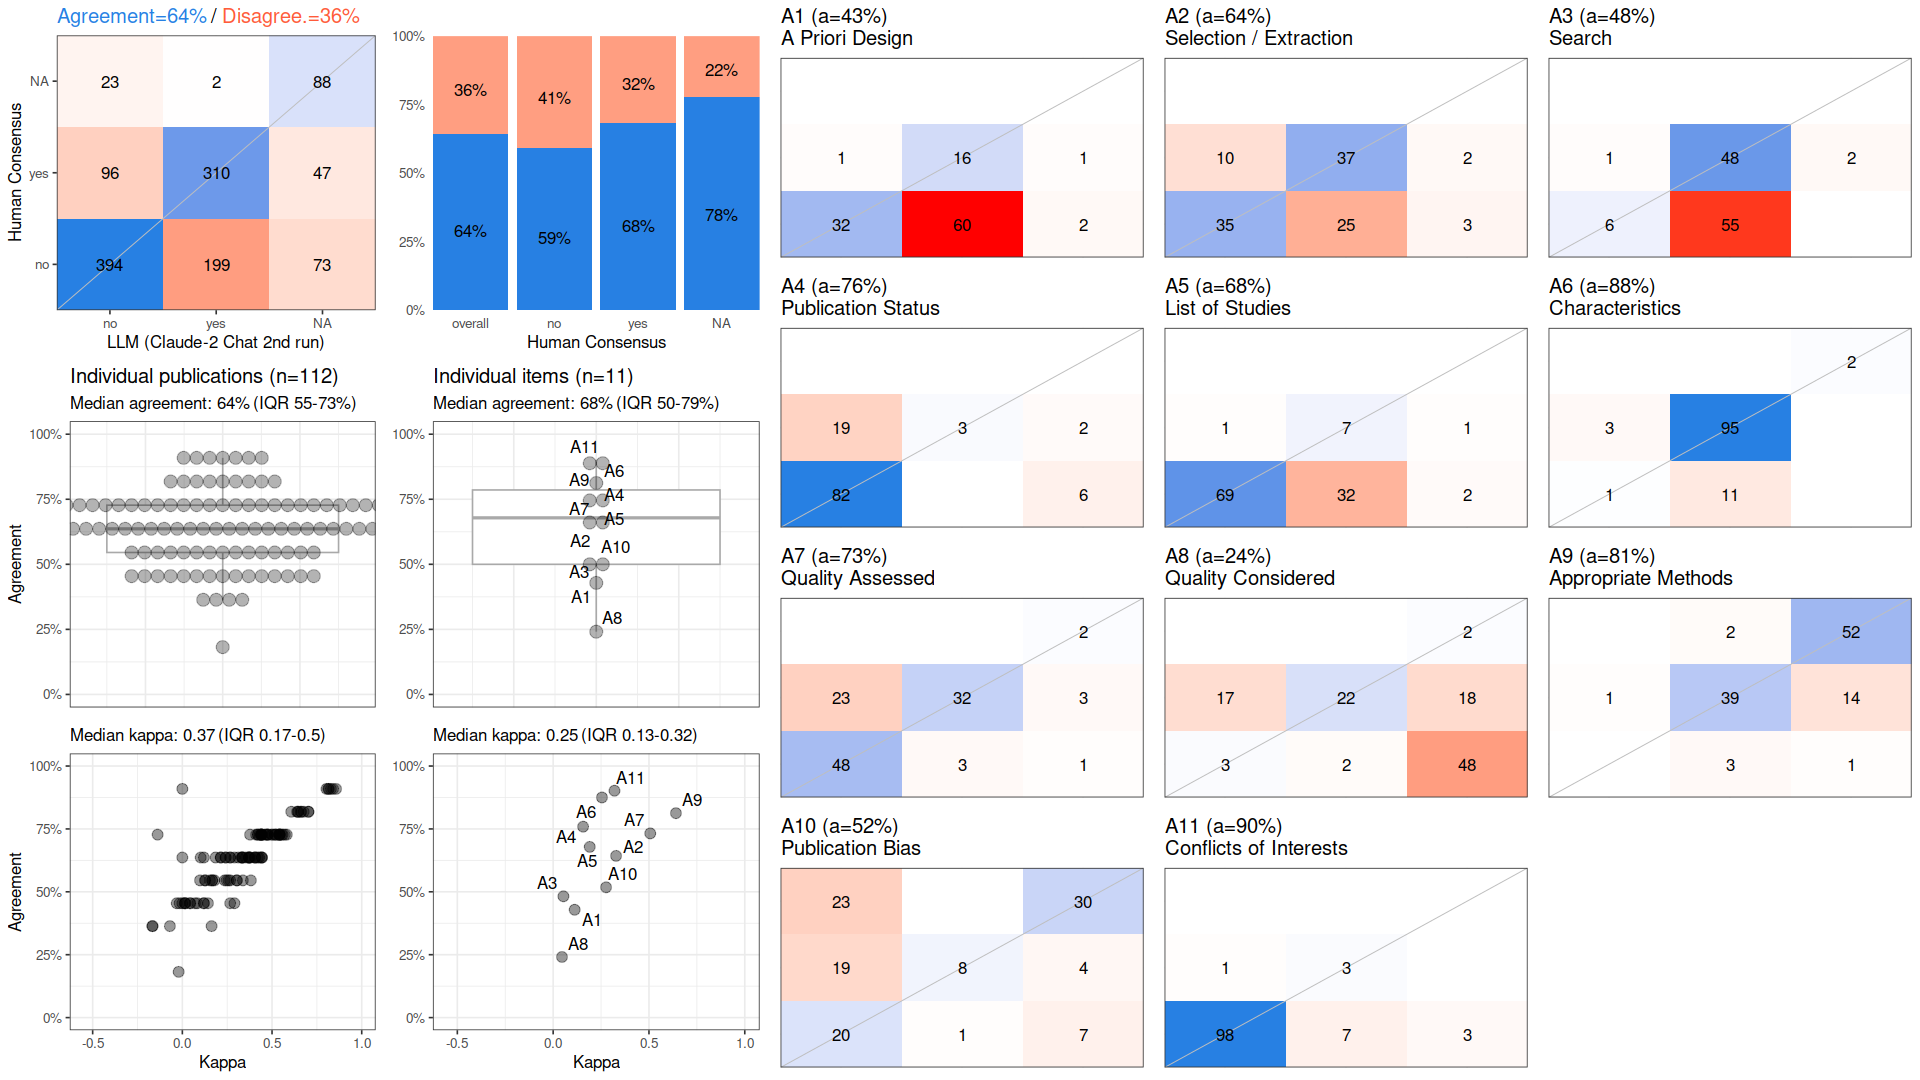

The data file committed next to this chart (first rows):
, cohen_kappa_w, cohen_kappa_w_ci_low, cohen_kappa_w_ci_high, agreement, agreement_ci_low, agreement_ci_high, deferring_fraction, deferring_fraction_ci_low, deferring_fraction_ci_high
combined, 0.4115, 0.3708, 0.453, 0.6429, 0.6169, 0.6696, 0, 0, 0
A1, 0.1122, NA, NA, 0.4286, NA, NA, 0, NA, NA
A2, 0.3284, NA, NA, 0.6429, NA, NA, 0, NA, NA
A3, 0.05361, NA, NA, 0.4821, NA, NA, 0, NA, NA
A4, 0.1562, NA, NA, 0.7589, NA, NA, 0, NA, NA
A5, 0.1908, NA, NA, 0.6786, NA, NA, 0, NA, NA
A6, 0.2548, NA, NA, 0.875, NA, NA, 0, NA, NA
A7, 0.5066, NA, NA, 0.7321, NA, NA, 0, NA, NA
A8, 0.04609, NA, NA, 0.2411, NA, NA, 0, NA, NA
A9, 0.6407, NA, NA, 0.8125, NA, NA, 0, NA, NA
A10, 0.2762, NA, NA, 0.5179, NA, NA, 0, NA, NA
A11, 0.3201, NA, NA, 0.9018, NA, NA, 0, NA, NA
